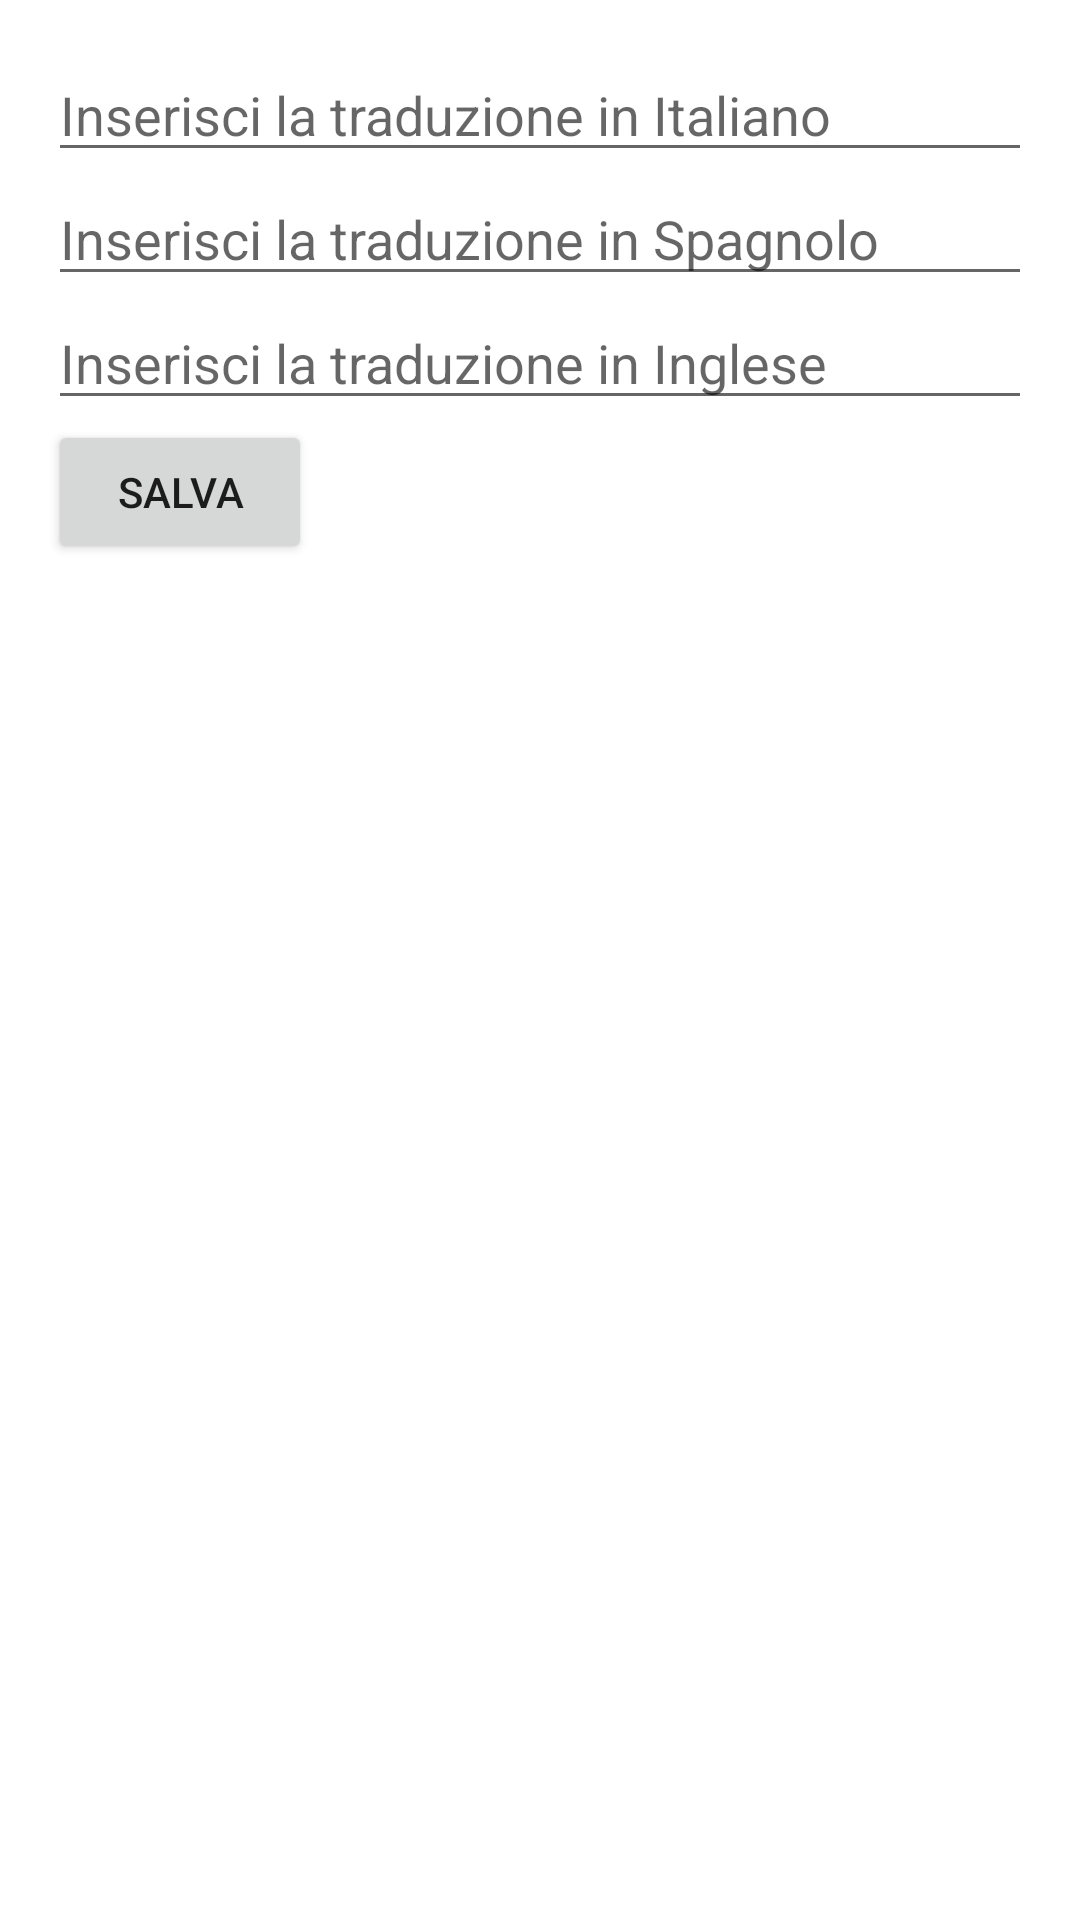

The Android layout XML behind this screen, and the referenced resources:
<!-- AndroidManifest.xml: application theme Theme.DuolingoPezzotto -->
<!-- res/layout/activity_aggiungi_parola.xml -->
<?xml version="1.0" encoding="utf-8"?>
<LinearLayout
    xmlns:android="http://schemas.android.com/apk/res/android"
    android:layout_width="match_parent"
    android:layout_height="match_parent"
    android:orientation="vertical"
    android:padding="16dp">

    <EditText
        android:id="@+id/editTextItaliano"
        android:layout_width="match_parent"
        android:layout_height="wrap_content"
        android:hint="Inserisci la traduzione in Italiano"
        android:inputType="textCapSentences"/>

    <EditText
        android:id="@+id/editTextSpagnolo"
        android:layout_width="match_parent"
        android:layout_height="wrap_content"
        android:hint="Inserisci la traduzione in Spagnolo"
        android:inputType="textCapSentences"/>

    <EditText
        android:id="@+id/editTextInglese"
        android:layout_width="match_parent"
        android:layout_height="wrap_content"
        android:hint="Inserisci la traduzione in Inglese"
        android:inputType="textCapSentences"/>

    <Button
        android:id="@+id/buttonSalvaParola"
        android:layout_width="wrap_content"
        android:layout_height="wrap_content"
        android:text="Salva" />

</LinearLayout>
<!-- resources referenced by this layout -->
<resources>
  <style name="Theme.DuolingoPezzotto" parent="Theme.MaterialComponents.DayNight.DarkActionBar">
          
          <item name="colorPrimary">@color/purple_500</item>
          <item name="colorPrimaryVariant">@color/purple_700</item>
          <item name="colorOnPrimary">@color/white</item>
          
          <item name="colorSecondary">@color/teal_200</item>
          <item name="colorSecondaryVariant">@color/teal_700</item>
          <item name="colorOnSecondary">@color/black</item>
          
          <item name="android:statusBarColor">?attr/colorPrimaryVariant</item>
          
      </style>
  <!-- not gathered from this repository: default colours our renderer supplied (Android Studio template values) -->
  <color name="purple_500">#FF6200EE</color>
  <color name="purple_700">#FF3700B3</color>
  <color name="teal_200">#FF03DAC5</color>
  <color name="teal_700">#FF018786</color>
  <color name="black">#FF000000</color>
  <color name="white">#FFFFFFFF</color>
</resources>
